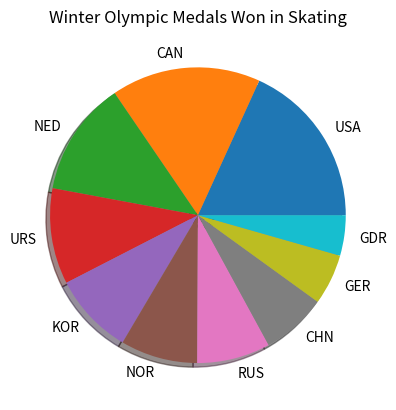

The matplotlib source for this figure:
import matplotlib.pyplot as plt
import numpy as np

value = np.array([177, 159, 122, 102, 87, 82, 78, 69, 54, 43])
labels = ["USA", "CAN", "NED", "URS", "KOR", "NOR", "RUS", "CHN", "GER", "GDR"]

plt.title("Winter Olympic Medals Won in Skating")
plt.pie(value, labels=labels, shadow=True)
plt.show() 